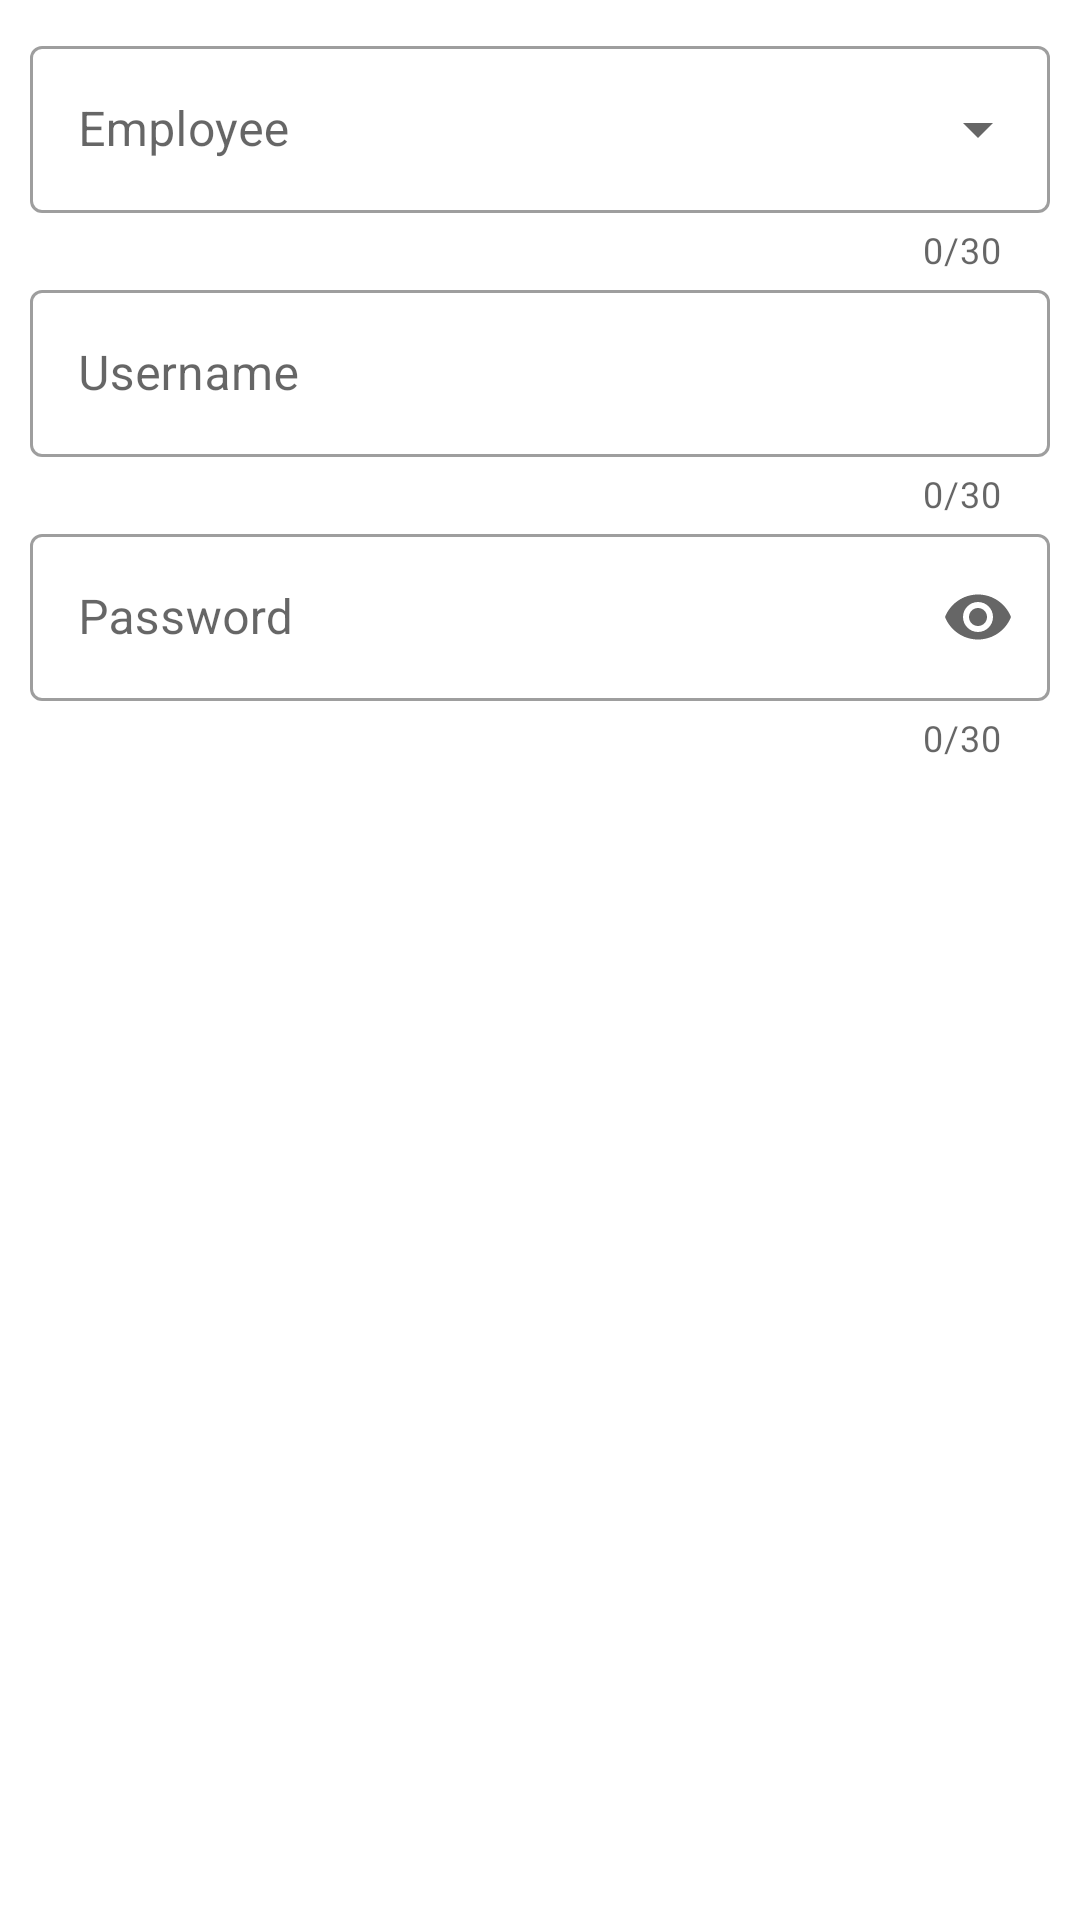

Produce the Android XML layout that renders to this screen, including the resource entries it uses.
<!-- AndroidManifest.xml: application theme Theme.QuanLyNhanVien -->
<!-- res/layout/activity_infor_ac_count.xml -->
<?xml version="1.0" encoding="utf-8"?>
<androidx.constraintlayout.widget.ConstraintLayout xmlns:android="http://schemas.android.com/apk/res/android"
    xmlns:app="http://schemas.android.com/apk/res-auto"
    xmlns:tools="http://schemas.android.com/tools"
    android:layout_width="match_parent"
    android:layout_height="match_parent"
    tools:context=".Infor_Account"
    android:padding="10dp">

    <LinearLayout
        android:layout_width="match_parent"
        android:layout_height="match_parent"
        android:orientation="vertical"
        android:weightSum="10">

        <com.google.android.material.textfield.TextInputLayout
            android:layout_width="match_parent"
            android:layout_height="wrap_content"
            android:id="@+id/textInputLayout_employee"
            app:helperTextTextColor="#FF0000"
            app:counterEnabled="true"
            app:counterMaxLength="30"
            style="@style/Widget.MaterialComponents.TextInputLayout.OutlinedBox.ExposedDropdownMenu"
            app:startIconDrawable="@drawable/ic_baseline_person_24"
            >
            <AutoCompleteTextView
                android:hint="Employee"
                android:id="@+id/autoComplete_employee"
                android:inputType="text"
                android:layout_width="match_parent"
                android:layout_height="match_parent"
                />
        </com.google.android.material.textfield.TextInputLayout>

        <com.google.android.material.textfield.TextInputLayout
            android:layout_width="match_parent"
            android:layout_height="wrap_content"
            app:counterEnabled="true"
            app:counterMaxLength="30"
            android:id="@+id/textInputLayout_user"
            style="@style/Widget.MaterialComponents.TextInputLayout.OutlinedBox"
            app:startIconDrawable="@drawable/ic_baseline_person_24"
            app:helperTextTextColor="#FF0000"
            app:endIconMode="clear_text"
            >
            <com.google.android.material.textfield.TextInputEditText
                android:layout_width="match_parent"
                android:layout_height="match_parent"
                android:id="@+id/ipedt_user"
                android:inputType="text"
                android:hint="Username" />
        </com.google.android.material.textfield.TextInputLayout>


        <com.google.android.material.textfield.TextInputLayout
            android:layout_width="match_parent"
            android:layout_height="wrap_content"
            style="@style/Widget.MaterialComponents.TextInputLayout.OutlinedBox"
            app:startIconDrawable="@drawable/ic_baseline_lock_24"
            android:id="@+id/textInputLayout_password"
            app:counterEnabled="true"
            app:counterMaxLength="30"

            app:helperTextTextColor="#FF0000"
            app:endIconMode="password_toggle"
            >
            <com.google.android.material.textfield.TextInputEditText
                android:layout_width="match_parent"
                android:layout_height="match_parent"
                android:id="@+id/ipedt_password"
                android:inputType="textPassword"
                android:hint="Password" />
        </com.google.android.material.textfield.TextInputLayout>
    </LinearLayout>
</androidx.constraintlayout.widget.ConstraintLayout>
<!-- resources referenced by this layout -->
<resources>
  <style name="Theme.QuanLyNhanVien" parent="Theme.MaterialComponents.DayNight.DarkActionBar">
          
          <item name="colorPrimary">@color/purple_500</item>
          <item name="colorPrimaryVariant">@color/purple_700</item>
          <item name="colorOnPrimary">@color/white</item>
          
          <item name="colorSecondary">@color/teal_200</item>
          <item name="colorSecondaryVariant">@color/teal_700</item>
          <item name="colorOnSecondary">@color/black</item>
          
          <item name="android:statusBarColor" tools:targetApi="l">?attr/colorPrimaryVariant</item>
          
      </style>
  <!-- not gathered from this repository: default colours our renderer supplied (Android Studio template values) -->
  <color name="purple_500">#FF6200EE</color>
  <color name="purple_700">#FF3700B3</color>
  <color name="teal_200">#FF03DAC5</color>
  <color name="teal_700">#FF018786</color>
  <color name="black">#FF000000</color>
  <color name="white">#FFFFFFFF</color>
</resources>
